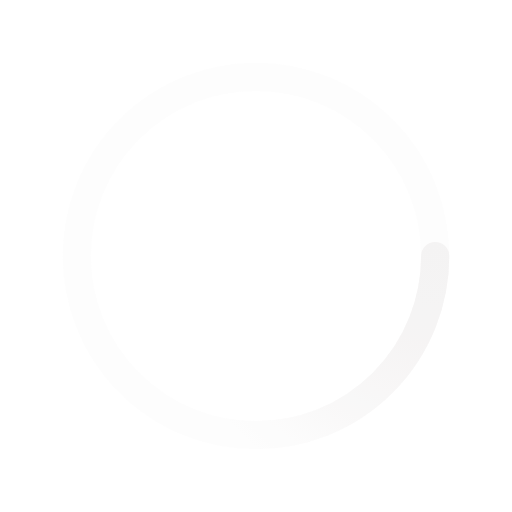
t = 0.00 s
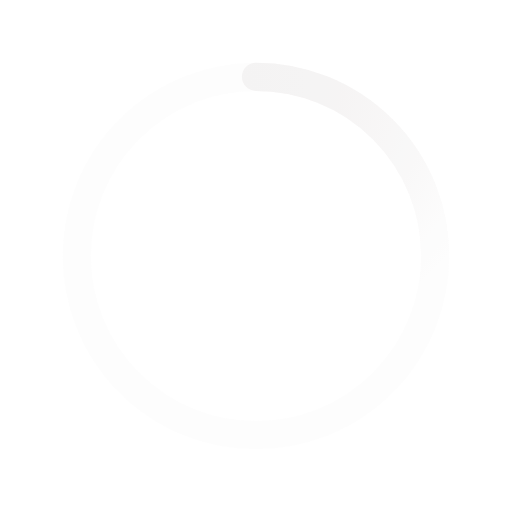
t = 0.50 s
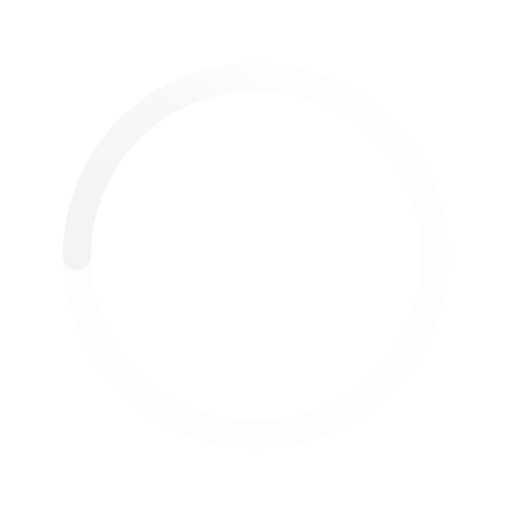
t = 1.00 s
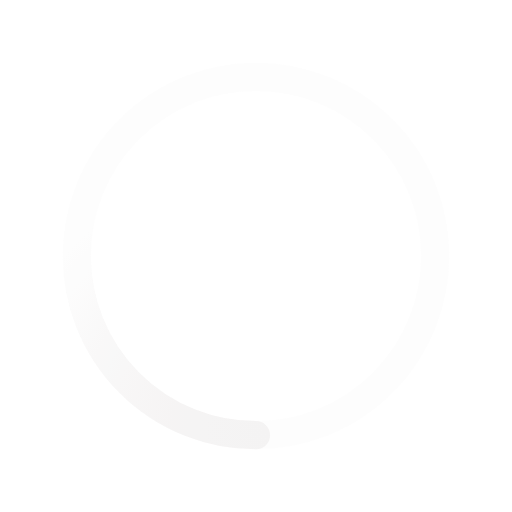
t = 1.50 s

The animated SVG that drew these frames (rendered in a browser with its animation timeline set to each time). Animation: 1 SMIL element (animateTransform=1); one cycle of 2.00 s, repeats indefinitely.

<svg xmlns='http://www.w3.org/2000/svg' viewBox='0 0 200 200'><radialGradient id='a12' cx='.66' fx='.66' cy='.3125' fy='.3125' gradientTransform='scale(1.5)'><stop offset='0' stop-color='#F4F2F2'></stop><stop offset='.3' stop-color='#F4F2F2' stop-opacity='.9'></stop><stop offset='.6' stop-color='#F4F2F2' stop-opacity='.6'></stop><stop offset='.8' stop-color='#F4F2F2' stop-opacity='.3'></stop><stop offset='1' stop-color='#F4F2F2' stop-opacity='0'></stop></radialGradient><circle transform-origin='center' fill='none' stroke='url(#a12)' stroke-width='11' stroke-linecap='round' stroke-dasharray='200 1000' stroke-dashoffset='0' cx='100' cy='100' r='70'><animateTransform type='rotate' attributeName='transform' calcMode='spline' dur='2' values='360;0' keyTimes='0;1' keySplines='0 0 1 1' repeatCount='indefinite'></animateTransform></circle><circle transform-origin='center' fill='none' opacity='.2' stroke='#F4F2F2' stroke-width='11' stroke-linecap='round' cx='100' cy='100' r='70'></circle></svg>
